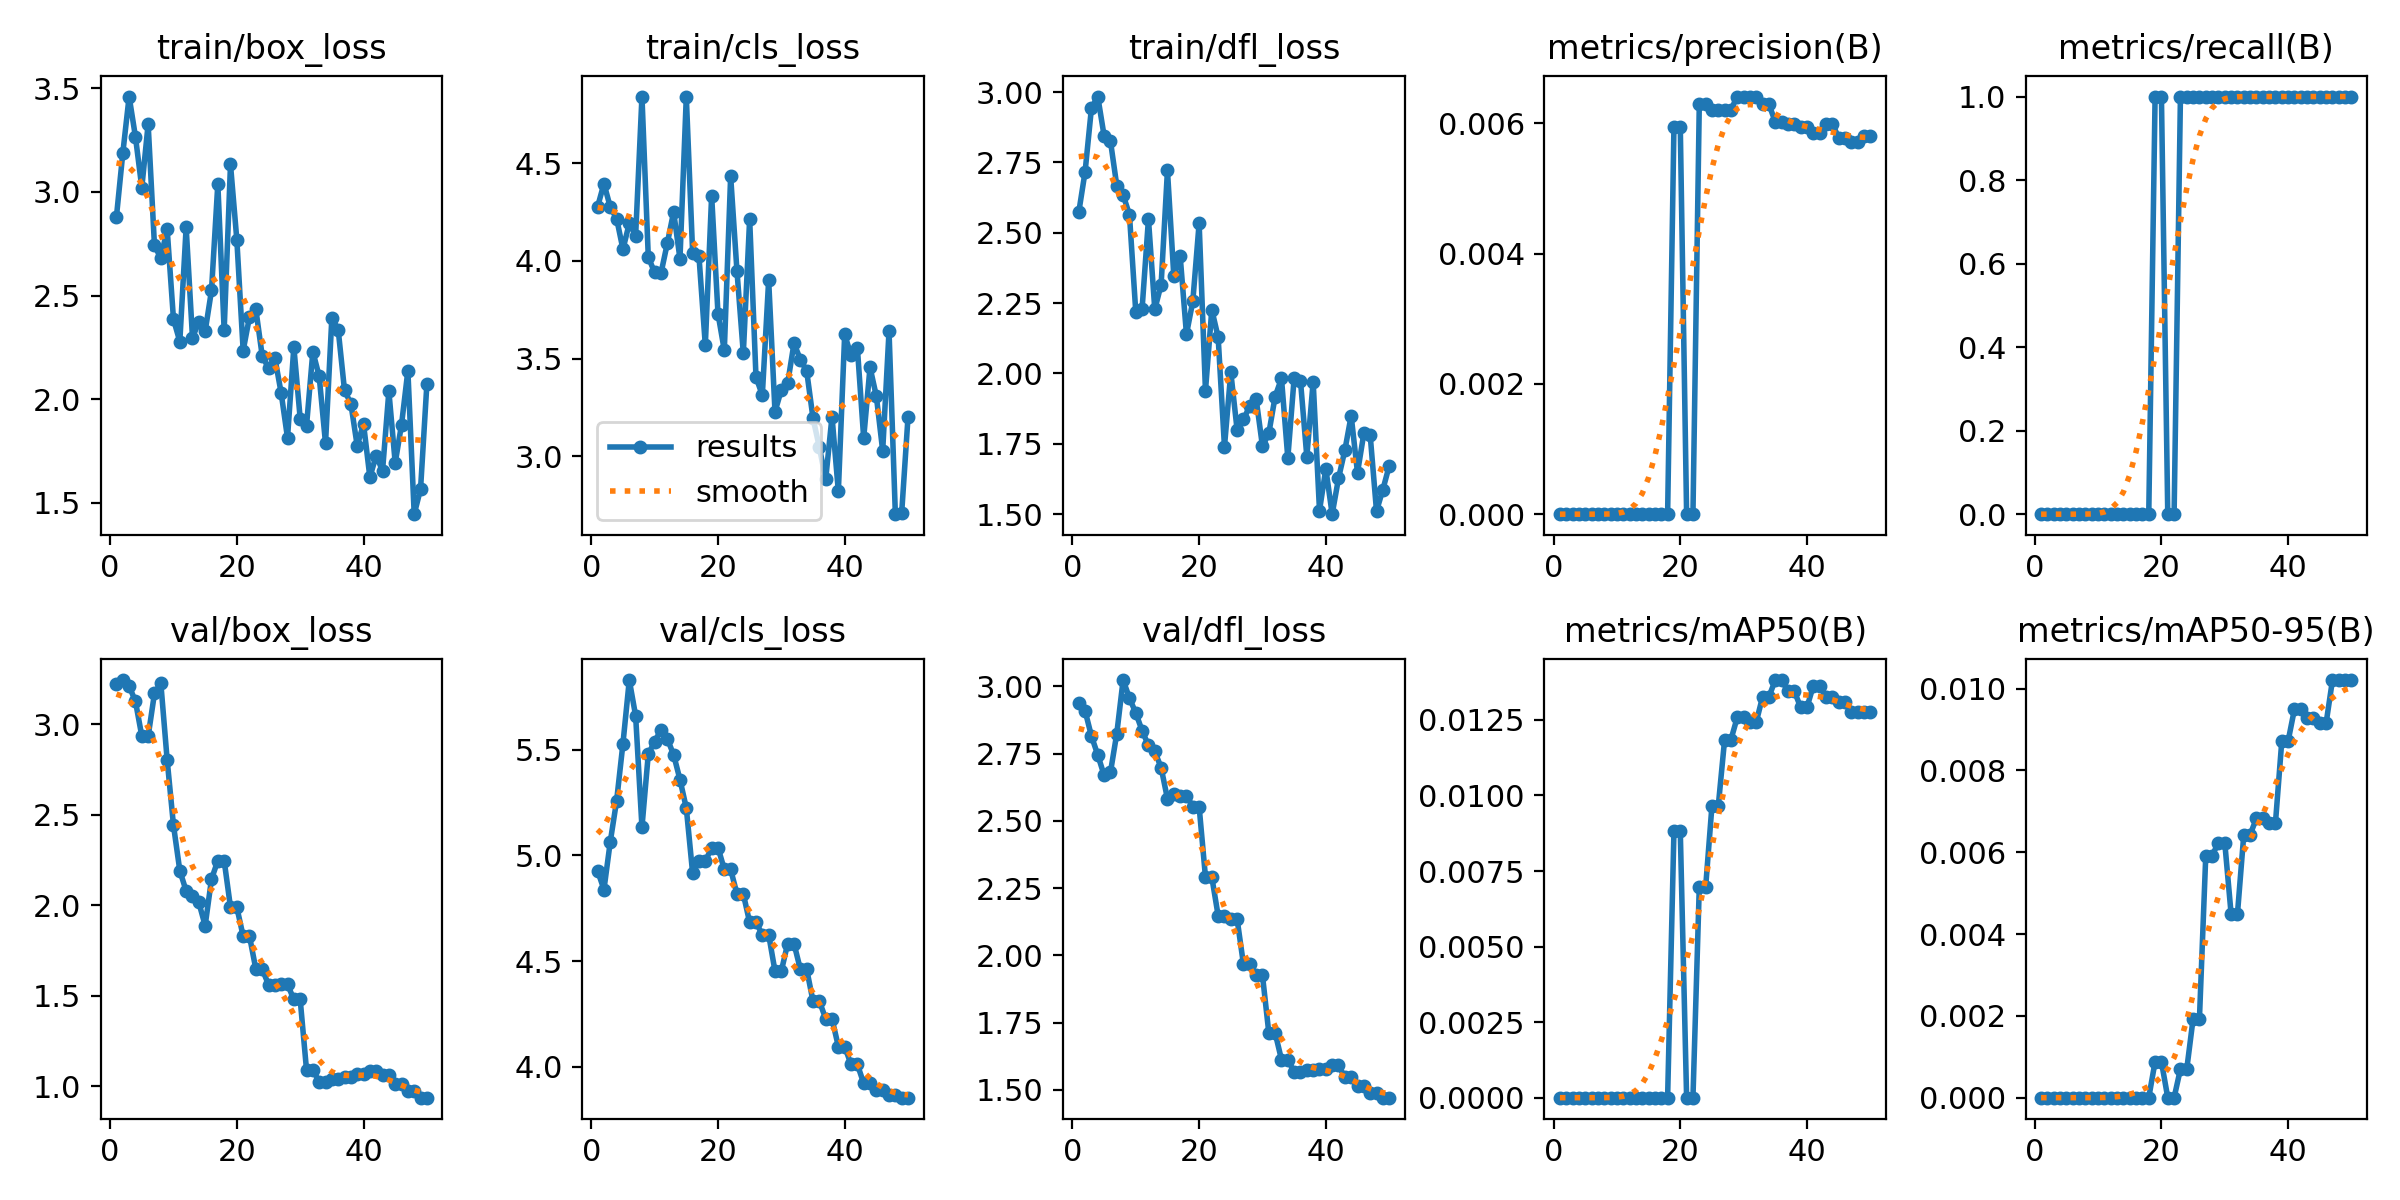

Source data for this figure (header and first rows):
epoch, time, train/box_loss, train/cls_loss, train/dfl_loss, metrics/precision(B), metrics/recall(B), metrics/mAP50(B), metrics/mAP50-95(B), val/box_loss, val/cls_loss, val/dfl_loss, lr/pg0, lr/pg1, lr/pg2
1, 1.289, 2.881, 4.277, 2.573, 0, 0, 0, 0, 3.223, 4.927, 2.939, 0, 0, 0
2, 1.663, 3.187, 4.395, 2.717, 0, 0, 0, 0, 3.243, 4.839, 2.909, 1.63399e-05, 1.63399e-05, 1.63399e-05
3, 2.172, 3.46, 4.276, 2.943, 0, 0, 0, 0, 3.21, 5.065, 2.815, 3.20197e-05, 3.20197e-05, 3.20197e-05
4, 2.544, 3.265, 4.217, 2.984, 0, 0, 0, 0, 3.125, 5.259, 2.745, 4.70394e-05, 4.70394e-05, 4.70394e-05
5, 2.903, 3.021, 4.059, 2.845, 0, 0, 0, 0, 2.934, 5.529, 2.67, 6.13989e-05, 6.13989e-05, 6.13989e-05
6, 3.268, 3.327, 4.193, 2.826, 0, 0, 0, 0, 2.932, 5.83, 2.68, 7.50984e-05, 7.50984e-05, 7.50984e-05
7, 3.638, 2.741, 4.129, 2.668, 0, 0, 0, 0, 3.169, 5.661, 2.824, 8.81376e-05, 8.81376e-05, 8.81376e-05
8, 3.995, 2.68, 4.841, 2.634, 0, 0, 0, 0, 3.226, 5.134, 3.024, 0.0001005, 0.0001005, 0.0001005
9, 4.36, 2.821, 4.019, 2.564, 0, 0, 0, 0, 2.803, 5.48, 2.957, 0.0001122, 0.0001122, 0.0001122
10, 4.715, 2.385, 3.941, 2.219, 0, 0, 0, 0, 2.441, 5.538, 2.901, 0.0001233, 0.0001233, 0.0001233
11, 5.071, 2.278, 3.936, 2.231, 0, 0, 0, 0, 2.191, 5.594, 2.835, 0.0001337, 0.0001337, 0.0001337
12, 5.429, 2.829, 4.089, 2.549, 0, 0, 0, 0, 2.079, 5.552, 2.781, 0.0001434, 0.0001434, 0.0001434
13, 5.793, 2.297, 4.251, 2.227, 0, 0, 0, 0, 2.053, 5.476, 2.758, 0.0001525, 0.0001525, 0.0001525
14, 6.155, 2.372, 4.011, 2.316, 0, 0, 0, 0, 2.016, 5.359, 2.698, 0.0001609, 0.0001609, 0.0001609
15, 6.517, 2.327, 4.839, 2.722, 0, 0, 0, 0, 1.888, 5.225, 2.582, 0.0001687, 0.0001687, 0.0001687
16, 6.883, 2.524, 4.042, 2.348, 0, 0, 0, 0, 2.144, 4.916, 2.602, 0.0001758, 0.0001758, 0.0001758
17, 7.247, 3.038, 4.024, 2.419, 0, 0, 0, 0, 2.247, 4.972, 2.594, 0.0001822, 0.0001822, 0.0001822
18, 7.599, 2.333, 3.568, 2.139, 0, 0, 0, 0, 2.247, 4.972, 2.594, 0.000188, 0.000188, 0.000188
19, 7.96, 3.132, 4.335, 2.256, 0.00595, 1, 0.00881, 0.00088, 1.989, 5.038, 2.553, 0.0001931, 0.0001931, 0.0001931
20, 8.317, 2.769, 3.73, 2.534, 0.00595, 1, 0.00881, 0.00088, 1.989, 5.038, 2.553, 0.0001976, 0.0001976, 0.0001976
21, 8.685, 2.234, 3.542, 1.939, 0, 0, 0, 0, 1.829, 4.934, 2.291, 0.0002014, 0.0002014, 0.0002014
22, 9.147, 2.397, 4.434, 2.226, 0, 0, 0, 0, 1.829, 4.934, 2.291, 0.0002045, 0.0002045, 0.0002045
23, 9.501, 2.434, 3.947, 2.129, 0.00629, 1, 0.00696, 0.0007, 1.648, 4.818, 2.148, 0.000207, 0.000207, 0.000207
24, 9.852, 2.21, 3.527, 1.74, 0.00629, 1, 0.00696, 0.0007, 1.648, 4.818, 2.148, 0.0002088, 0.0002088, 0.0002088
25, 10.2, 2.149, 4.214, 2.004, 0.00621, 1, 0.00966, 0.00193, 1.562, 4.684, 2.134, 0.00021, 0.00021, 0.00021
26, 10.56, 2.2, 3.405, 1.798, 0.00621, 1, 0.00966, 0.00193, 1.562, 4.684, 2.134, 0.0002105, 0.0002105, 0.0002105
27, 10.92, 2.029, 3.313, 1.836, 0.00621, 1, 0.01185, 0.00592, 1.563, 4.626, 1.966, 0.0002103, 0.0002103, 0.0002103
28, 11.27, 1.813, 3.902, 1.884, 0.00621, 1, 0.01185, 0.00592, 1.563, 4.626, 1.966, 0.0002095, 0.0002095, 0.0002095
29, 11.63, 2.252, 3.228, 1.909, 0.00641, 1, 0.01259, 0.00623, 1.48, 4.453, 1.925, 0.000208, 0.000208, 0.000208
30, 11.99, 1.906, 3.339, 1.741, 0.00641, 1, 0.01259, 0.00623, 1.48, 4.453, 1.925, 0.0002058, 0.0002058, 0.0002058
31, 12.35, 1.871, 3.374, 1.787, 0.00641, 1, 0.01244, 0.00449, 1.092, 4.583, 1.712, 0.000203, 0.000203, 0.000203
32, 12.7, 2.229, 3.578, 1.918, 0.00641, 1, 0.01244, 0.00449, 1.092, 4.583, 1.712, 0.0001996, 0.0001996, 0.0001996
33, 13.05, 2.11, 3.495, 1.982, 0.00629, 1, 0.01327, 0.00643, 1.026, 4.462, 1.612, 0.0001955, 0.0001955, 0.0001955
34, 13.4, 1.787, 3.437, 1.699, 0.00629, 1, 0.01327, 0.00643, 1.026, 4.462, 1.612, 0.0001907, 0.0001907, 0.0001907
35, 13.76, 2.392, 3.195, 1.984, 0.00602, 1, 0.01382, 0.00683, 1.043, 4.311, 1.567, 0.0001852, 0.0001852, 0.0001852
36, 14.11, 2.335, 3.047, 1.973, 0.00602, 1, 0.01382, 0.00683, 1.043, 4.311, 1.567, 0.0001791, 0.0001791, 0.0001791
37, 14.48, 2.042, 2.881, 1.704, 0.00599, 1, 0.01345, 0.00672, 1.052, 4.228, 1.574, 0.0001724, 0.0001724, 0.0001724
38, 14.82, 1.978, 3.204, 1.971, 0.00599, 1, 0.01345, 0.00672, 1.052, 4.228, 1.574, 0.0001649, 0.0001649, 0.0001649
39, 15.17, 1.775, 2.82, 1.512, 0.00595, 1, 0.01292, 0.00872, 1.071, 4.097, 1.578, 0.0001568, 0.0001568, 0.0001568
40, 15.53, 1.881, 3.623, 1.661, 0.00595, 1, 0.01292, 0.00872, 1.071, 4.097, 1.578, 0.0001481, 0.0001481, 0.0001481
41, 16.43, 1.623, 3.517, 1.5, 0.00585, 1, 0.01363, 0.0095, 1.086, 4.013, 1.591, 0.0001387, 0.0001387, 0.0001387
42, 16.97, 1.728, 3.557, 1.627, 0.00585, 1, 0.01363, 0.0095, 1.086, 4.013, 1.591, 0.0001286, 0.0001286, 0.0001286
43, 17.34, 1.654, 3.093, 1.726, 0.00599, 1, 0.01327, 0.00929, 1.063, 3.923, 1.546, 0.0001179, 0.0001179, 0.0001179
44, 17.7, 2.038, 3.456, 1.85, 0.00599, 1, 0.01327, 0.00929, 1.063, 3.923, 1.546, 0.0001065, 0.0001065, 0.0001065
45, 18.06, 1.692, 3.308, 1.647, 0.00578, 1, 0.01309, 0.00916, 1.013, 3.893, 1.514, 9.44722e-05, 9.44722e-05, 9.44722e-05
46, 18.41, 1.877, 3.028, 1.786, 0.00578, 1, 0.01309, 0.00916, 1.013, 3.893, 1.514, 8.17663e-05, 8.17663e-05, 8.17663e-05
47, 18.77, 2.137, 3.64, 1.781, 0.00571, 1, 0.01276, 0.01021, 0.9722, 3.867, 1.488, 6.84003e-05, 6.84003e-05, 6.84003e-05
48, 19.13, 1.445, 2.704, 1.511, 0.00571, 1, 0.01276, 0.01021, 0.9722, 3.867, 1.488, 5.43742e-05, 5.43742e-05, 5.43742e-05
49, 19.5, 1.566, 2.711, 1.587, 0.00581, 1, 0.01276, 0.01021, 0.938, 3.855, 1.471, 3.96879e-05, 3.96879e-05, 3.96879e-05
50, 19.87, 2.072, 3.202, 1.671, 0.00581, 1, 0.01276, 0.01021, 0.938, 3.855, 1.471, 2.43415e-05, 2.43415e-05, 2.43415e-05
